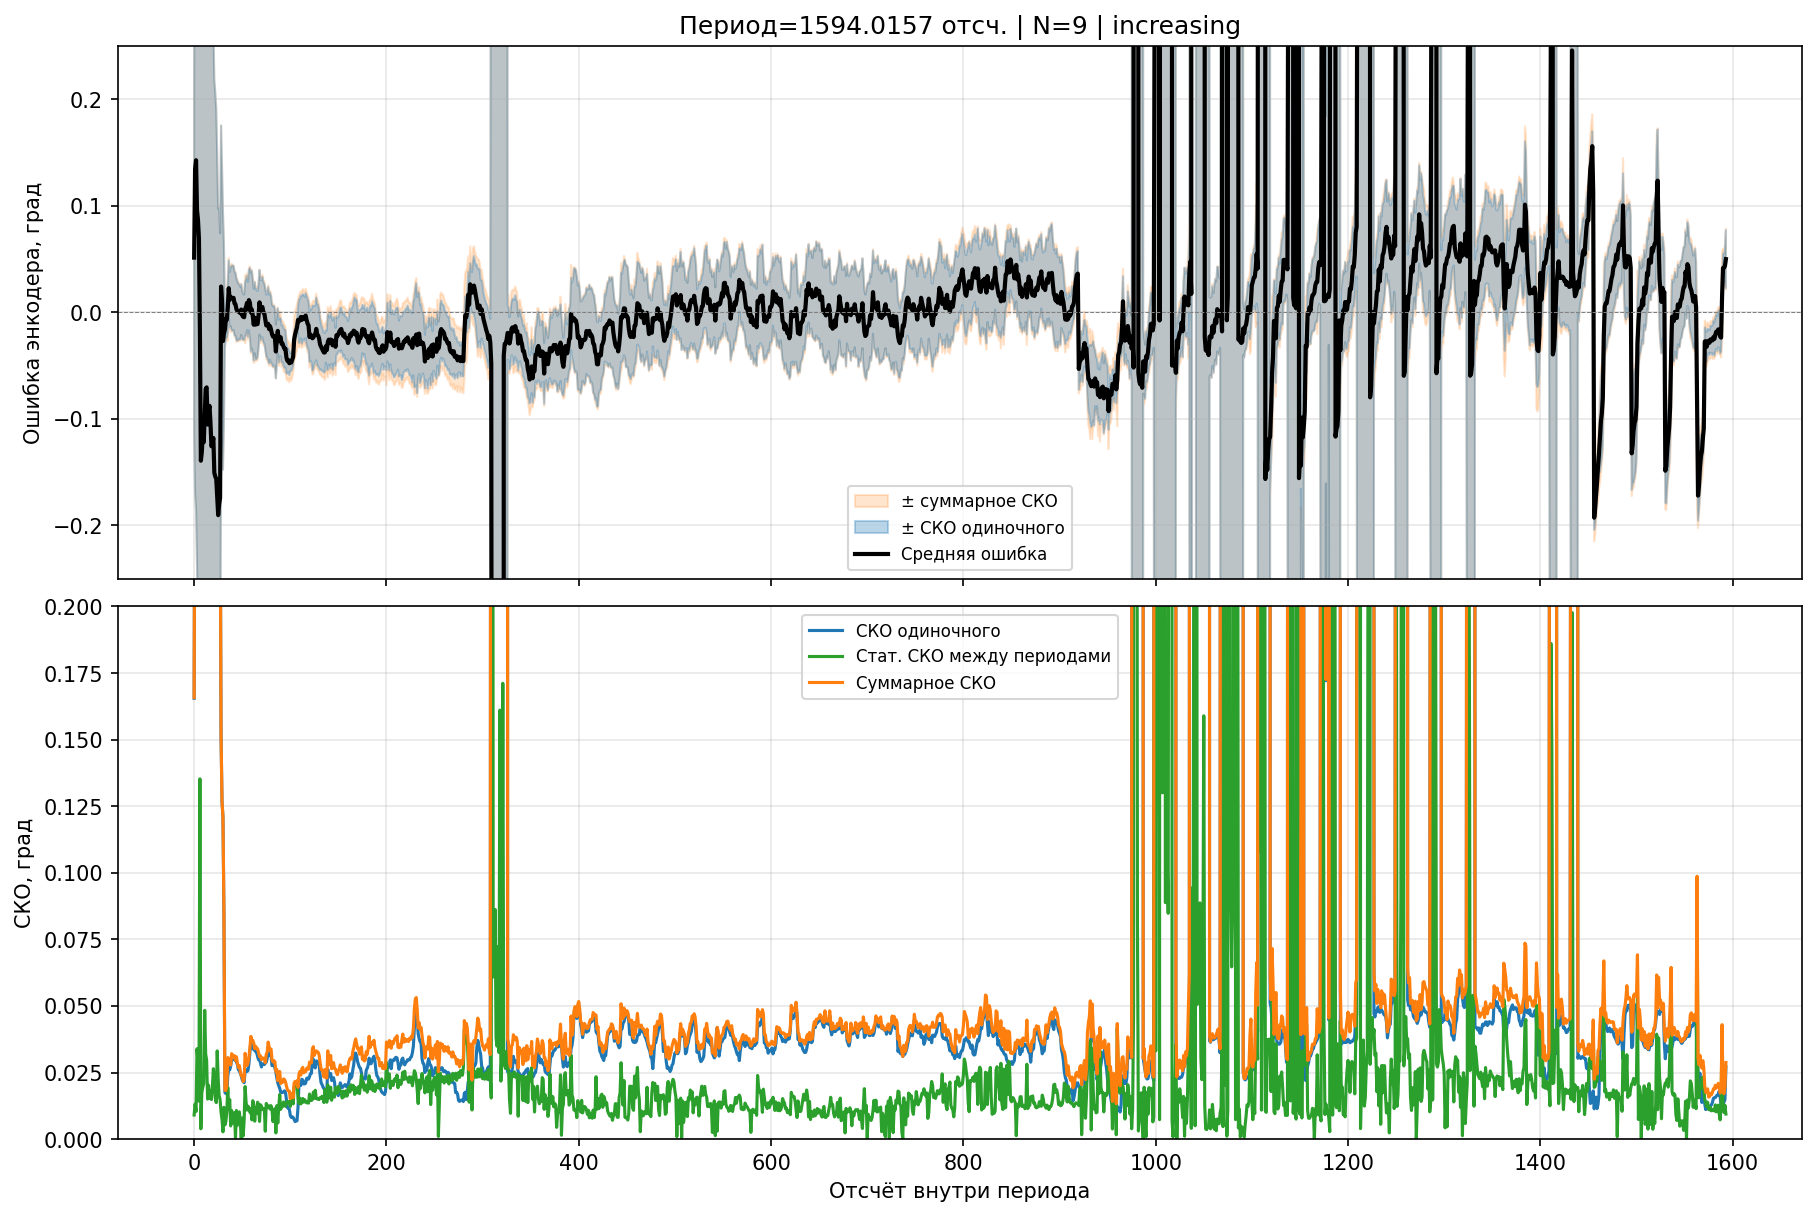

The file beside this chart, header and first rows:
sample_in_period, mean_error_deg, stat_std_deg, single_std_deg, total_std_deg, outlier
0.0, 0.05136, 0.009029, 0.1655, 0.1658, 1
1, 0.1345, 0.01317, 0.305, 0.3053, 1
2, 0.1428, 0.01036, 0.328, 0.3282, 1
3, 0.09577, 0.03392, 0.3342, 0.3359, 0
4, 0.08683, 0.02898, 0.3792, 0.3803, 0
5, 0.06925, 0.01424, 0.4081, 0.4083, 1
6, -0.01717, 0.1353, 0.4252, 0.4462, 0
7, -0.1393, 0.003861, 0.446, 0.446, 1
8, -0.1312, 0.01751, 0.4495, 0.4498, 1
9, -0.1144, 0.01941, 0.4484, 0.4488, 1
10, -0.1219, 0.02087, 0.456, 0.4564, 0
11, -0.09673, 0.04834, 0.4524, 0.455, 0
12, -0.07193, 0.03192, 0.4477, 0.4488, 0
13, -0.07045, 0.02964, 0.4472, 0.4482, 0
14, -0.1053, 0.01503, 0.4425, 0.4428, 0
15, -0.09294, 0.02023, 0.4339, 0.4344, 1
16, -0.08782, 0.01525, 0.4336, 0.4339, 1
17, -0.1039, 0.01813, 0.4273, 0.4277, 1
18, -0.1257, 0.01483, 0.414, 0.4142, 0
19, -0.1231, 0.01962, 0.4017, 0.4021, 0
20, -0.1179, 0.02642, 0.3889, 0.3898, 0
21, -0.1505, 0.02326, 0.3689, 0.3696, 0
22, -0.1542, 0.01577, 0.3602, 0.3605, 0
23, -0.1562, 0.0137, 0.347, 0.3473, 1
24, -0.1727, 0.03312, 0.3194, 0.3211, 0
25, -0.1904, 0.02271, 0.2872, 0.2881, 0
26, -0.1802, 0.01628, 0.2791, 0.2795, 0
27, -0.1743, 0.01481, 0.2484, 0.2489, 1
28, 0.02421, 0.01005, 0.1512, 0.1515, 1
29, 0.009851, 0.007302, 0.1267, 0.1269, 1
30, -0.02698, 0.002717, 0.1208, 0.1208, 1
31, -0.02013, 0.01195, 0.08432, 0.08516, 1
32, -0.0159, 0.005318, 0.01749, 0.01828, 1
33, -0.006123, 0.00653, 0.01711, 0.01831, 1
34, -0.006963, 0.01033, 0.01702, 0.0199, 1
35, 0.003911, 0.01943, 0.02368, 0.03063, 0
36, 0.02265, 0.0112, 0.02607, 0.02837, 1
37, 0.0117, 0.01486, 0.02603, 0.02997, 0
38, 0.01443, 0.004937, 0.02733, 0.02778, 1
39, 0.01347, 0.01074, 0.03022, 0.03207, 0
40, 0.0134, 0.00755, 0.03049, 0.03141, 1
41, 0.01354, 0.005916, 0.03007, 0.03065, 1
42, 0.008374, 0.009903, 0.02972, 0.03132, 0
43, 0.007581, 0.0003293, 0.02956, 0.02956, 1
44, 0.002935, 0.01075, 0.02897, 0.0309, 0
45, 0.001259, 0.00524, 0.02799, 0.02848, 1
46, 0.0005979, 0.006584, 0.02606, 0.02688, 1
47, 0.000334, 0.01023, 0.02566, 0.02762, 0
48, -0.0008321, 0.00643, 0.02471, 0.02553, 1
49, 0.002591, 9.284495048864246e-05, 0.0238, 0.0238, 1
50, -0.002743, 0.007909, 0.0223, 0.02366, 1
51, -0.004217, 0.001152, 0.02159, 0.02162, 1
52, -0.004616, 0.007029, 0.02118, 0.02232, 1
53, 0.002991, 0.01972, 0.02544, 0.03219, 0
54, 0.005141, 0.01399, 0.02601, 0.02953, 0
55, 0.00884, 0.01089, 0.02539, 0.02762, 1
56, 0.002697, 0.01237, 0.0257, 0.02852, 0
57, 0.01146, 0.01169, 0.02834, 0.03066, 0
58, 0.008851, 0.01005, 0.03275, 0.03426, 0
59, -3.291961449905203e-05, 0.01133, 0.03685, 0.03855, 0
... 1,534 more rows
